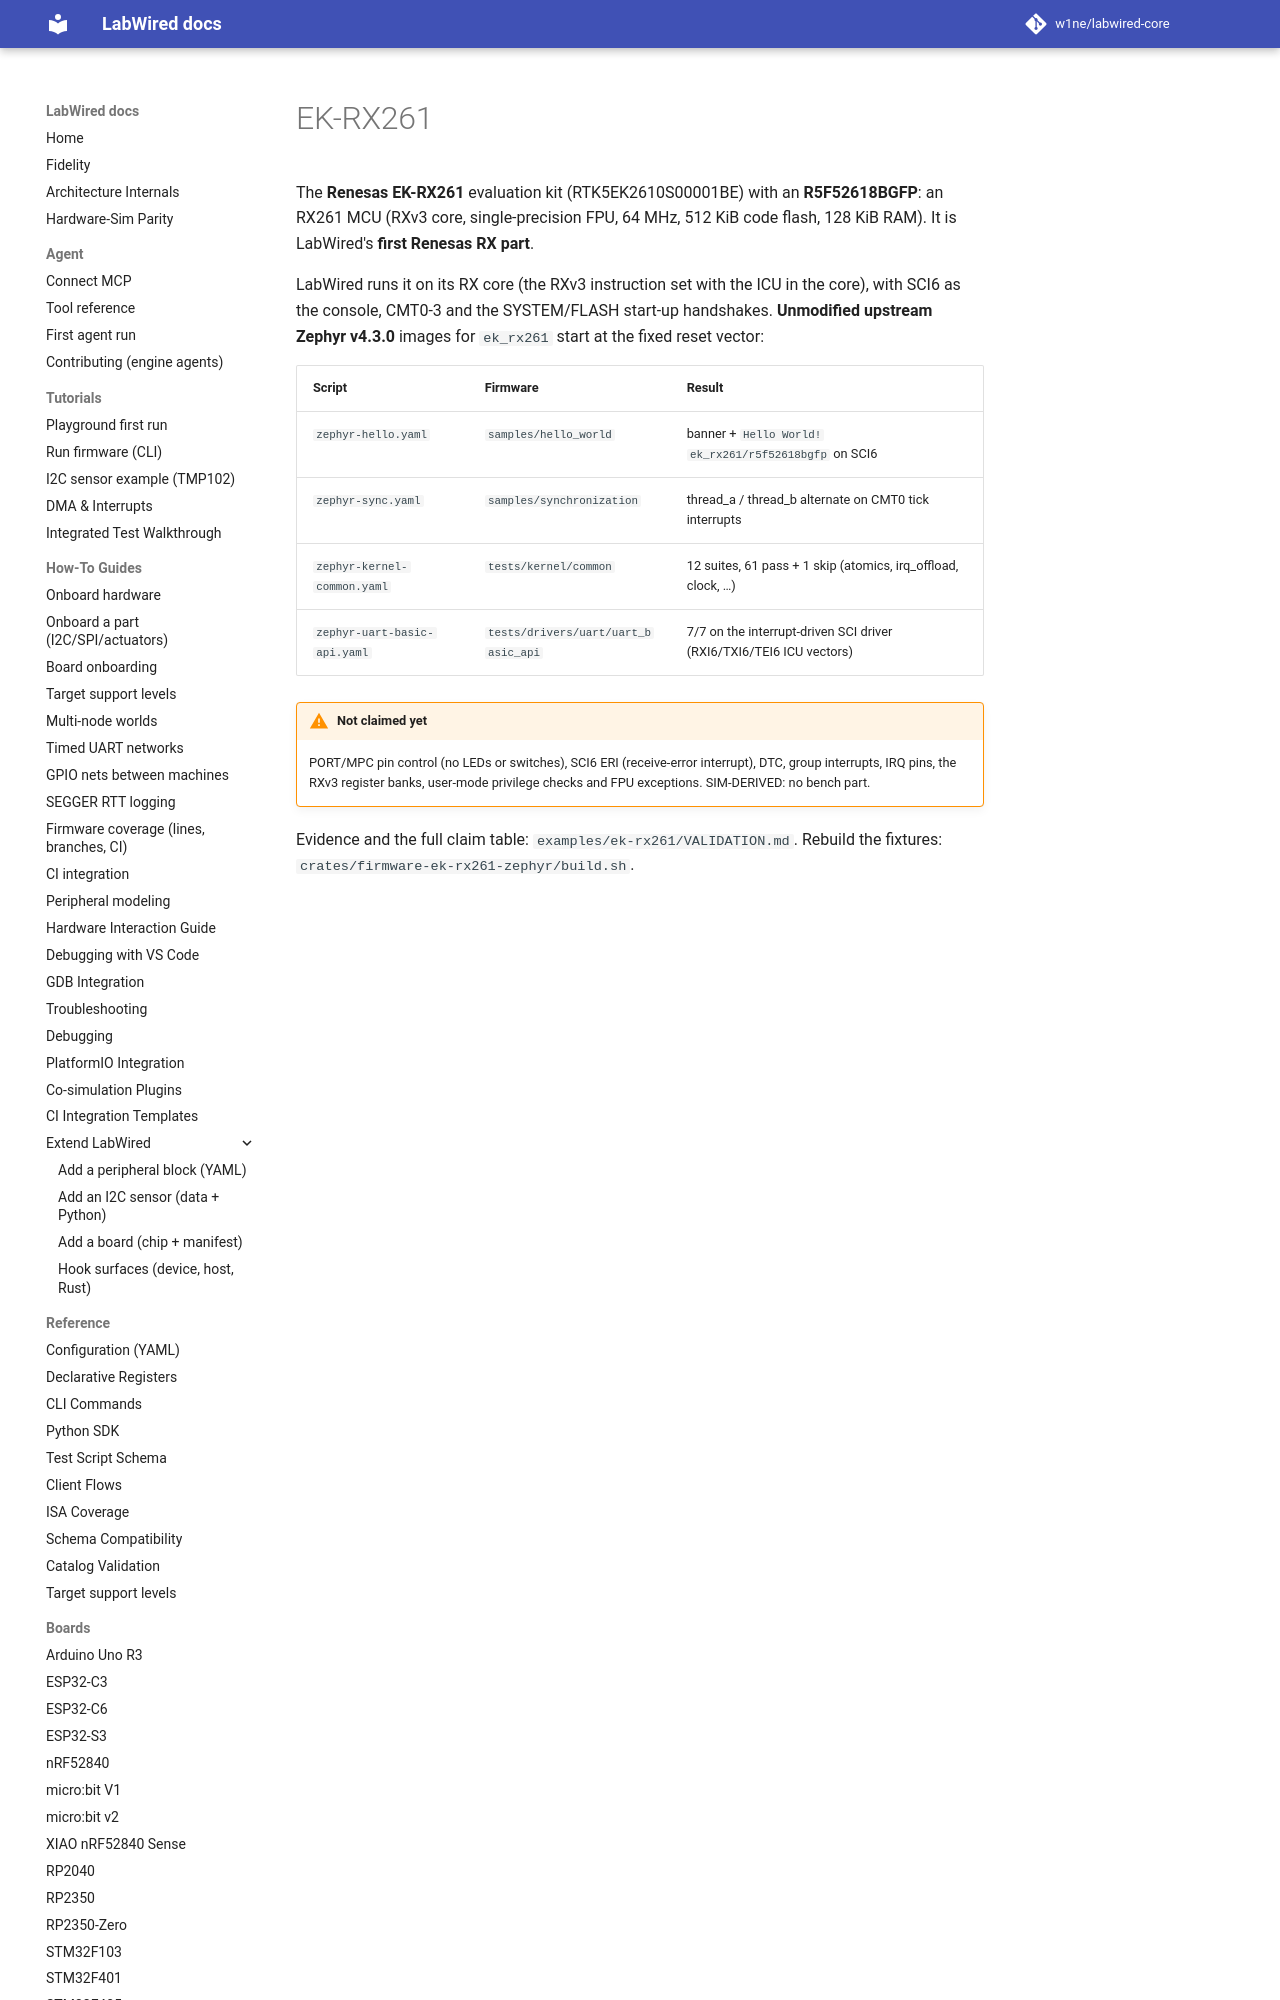

repository: w1ne/labwired-core · page: boards/ek-rx261/index.html · generator: mkdocs

# EK-RX261

The **Renesas EK-RX261** evaluation kit (RTK5EK2610S00001BE) with an
**R5F52618BGFP**: an RX261 MCU (RXv3 core, single-precision FPU, 64 MHz,
512 KiB code flash, 128 KiB RAM). It is LabWired's **first Renesas RX part**.

LabWired runs it on its RX core (the RXv3 instruction set with the ICU in the
core), with SCI6 as the console, CMT0-3 and the SYSTEM/FLASH start-up
handshakes. **Unmodified upstream Zephyr v4.3.0** images for `ek_rx261` start
at the fixed reset vector:
